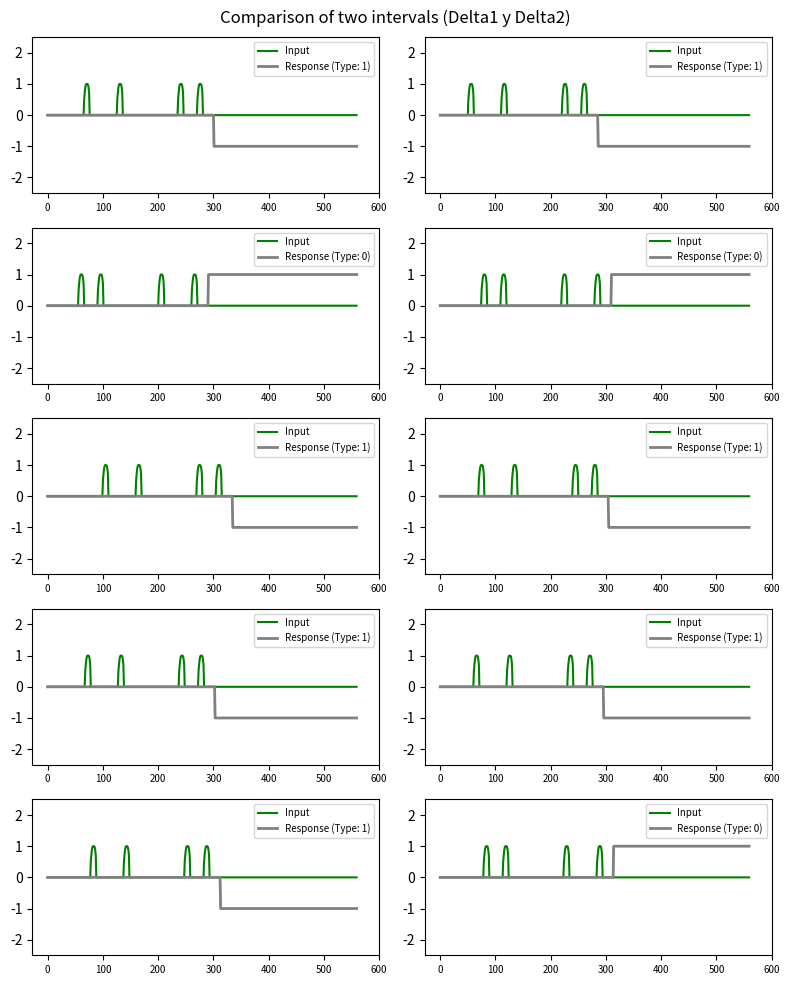

Write the Python code that produced this figure.
"""
Dual Interval Comparison Task Generator (TICT) from H. Diaz et al. https://doi.org/10.1073/pnas.2420356122
MIT License - C. Jarne V. 1.0 - 2024

This script creates training data for temporal interval discrimination tasks comparing
two pairs of pulses. The output polarity indicates which interval (Δ1/Δ2) was longer through
fixed response delays and sustained output signals.

Key Features:
- Dual interval comparison: Two pulse pairs with Δ1 (25/50ms) and Δ2 (50/25ms)
- Fixed separation: 100ms between interval pairs
- Decision coding: +1 output if Δ1 < Δ2, -1 if Δ1 > Δ2
- Temporal structure: 4 pulses with configurable delays + 20ms response gap
- Input conditioning: Hann-window shaped pulses (10ms)

Parameters:
- size: Number of trials
- mem_gap: Response delay after final pulse (20ms)
- short: Base interval duration (25ms)
- interval_sep: Fixed separation between interval pairs (100ms)

Technical Implementation:
1. Input Generation:
   - 4 pulses arranged as [P1-P2]-100ms-[P3-P4]
   - Interval relationships:
     - Type 0: Δ1=25ms, Δ2=50ms → +1 response
     - Type 1: Δ1=50ms, Δ2=25ms → -1 response
   - First pulse jitter: 0-70ms onset variability

2. Output Logic:
   - 20ms fixed response delay after final pulse
   - Sustained output until trial end (±1)
   - Polarity encodes interval relationship

3. Temporal Structure:
   - Initial delay: 50ms ± jitter
   - Interval phase: 2×10ms pulse pairs
   - Response phase: 20ms delay + sustained signal
   - Max trial length: 440ms

4. Reproducibility: Seeded randomization (NumPy seed=1)

Outputs:
- x_train: 4-pulse inputs [samples × 440ms × 1 channel]
- y_train: Decision-coded outputs [samples × 440ms × 1 channel]
- trial_types: Ground truth labels (0=Δ1<Δ2, 1=Δ1>Δ2)
- PNG plot: 10 samples with input/output traces and trial types

Design Notes:
- Binary decision task: Focuses on relative interval duration comparison
- Fixed experimental structure: Controlled separation between interval pairs
- Visual clarity: Noise-free inputs for clean temporal relationships
- Symmetric design: Equal number of short-long and long-short trials
- Constant amplitude: All pulses use ±1 magnitude for contrast
"""
import time
import numpy as np
import matplotlib.pyplot as plt
from scipy import signal
from numpy.random import seed

start_time = time.time()


def generate_trials(size, mem_gap):
    short = 25
    interval_sep = 100
    seed(1)
    first_in = 50
    stim_dur = 10
    stim_noise = 0.05
    var_delay_length = 70

    # Fixed intervals
    delta1_options = [short, 2*short]  # delta1 it could be 50 or 100
    delta2_options = [2*short, short]  # delta2 will be 100 if delta1 is 50, and 50 if delta1 is 100

    # Total sequence duration (calculated for the worst case)
    sequence_duration = first_in + var_delay_length + 4*stim_dur + max(delta1_options) + max(delta2_options) + 200 + 100

    win = signal.windows.hann(10)

    # Trial type selection (delta1 < delta2 o delta1 > delta2)
    trial_types = np.random.randint(2, size=size)  # 0: delta1 < delta2, 1: delta1 > delta2
    pulse_signes = np.ones(size)  # np.random.choice([-1, 1], size=size)

    x_train_ = np.zeros((size, sequence_duration, 1))
    x_train = np.zeros((size, sequence_duration, 1))
    y_train = np.zeros((size, sequence_duration, 1))

    for sample in range(size):
        pulse_signe = pulse_signes[sample]

        # Assign delta1 and delta2 according to the trial type
        if trial_types[sample] == 0:
            delta1 = short   # delta1 < delta2
            delta2 = 2 * delta1
        else:
            # delta1 > delta2
            delta2 = short
            delta1 = 2 * delta2

        first_pulse_start = first_in + np.random.randint(var_delay_length)
        first_pulse_end = first_pulse_start + stim_dur

        second_pulse_start = first_pulse_end + delta1
        second_pulse_end = second_pulse_start + stim_dur

        third_pulse_start = second_pulse_end + interval_sep
        third_pulse_end = third_pulse_start + stim_dur

        fourth_pulse_start = third_pulse_end + delta2
        fourth_pulse_end = fourth_pulse_start + stim_dur

        # Pulse generation
        for start in [first_pulse_start, second_pulse_start, third_pulse_start, fourth_pulse_start]:
            x_train_[sample, start:start+stim_dur, 0] = 1 * pulse_signe
            x_train[sample, start:start+stim_dur, 0] = signal.convolve(
                x_train_[sample, start:start+stim_dur, 0], win, mode='same')/sum(win)

        # Response: 10 ms after the falling edge of the second pulse of the second pair
        response_start = fourth_pulse_end + mem_gap
        if delta1 < delta2:
            y_train[sample, response_start:, 0] = 1.0 * pulse_signe  # Positivo
        else:
            y_train[sample, response_start:, 0] = -1.0 * pulse_signe  # Negativo

    x_train = x_train  # + stim_noise * np.random.randn(size, sequence_duration, 1)

    print(f"--- {time.time() - start_time: .2f} seconds ---")
    return x_train, y_train, sequence_duration, trial_types


# Generate data set
x_train, y_train, seq_dur, trial_types = generate_trials(10,20)

# Graficar
fig = plt.figure(figsize=(8, 10))
fig.suptitle("Comparison of two intervals (Delta1 y Delta2)", fontsize=12)

for ii in range(10):
    plt.subplot(5, 2, ii + 1)
    x_signal = x_train[ii, :, 0]
    y_signal = y_train[ii, :, 0]

    plt.plot(x_signal, color='g', label="Input")
    plt.plot(y_signal, color='gray', linewidth=2, label=f"Response (Type: {trial_types[ii]})")
    plt.ylim([-2.5, 2.5])
    plt.legend(fontsize=7, loc='upper right')
    plt.xticks(np.arange(0, seq_dur + 50, 100), fontsize=7)

plt.tight_layout()
plt.savefig("dataSet_comparacion_intervals.png", dpi=200, bbox_inches='tight')
plt.show()
